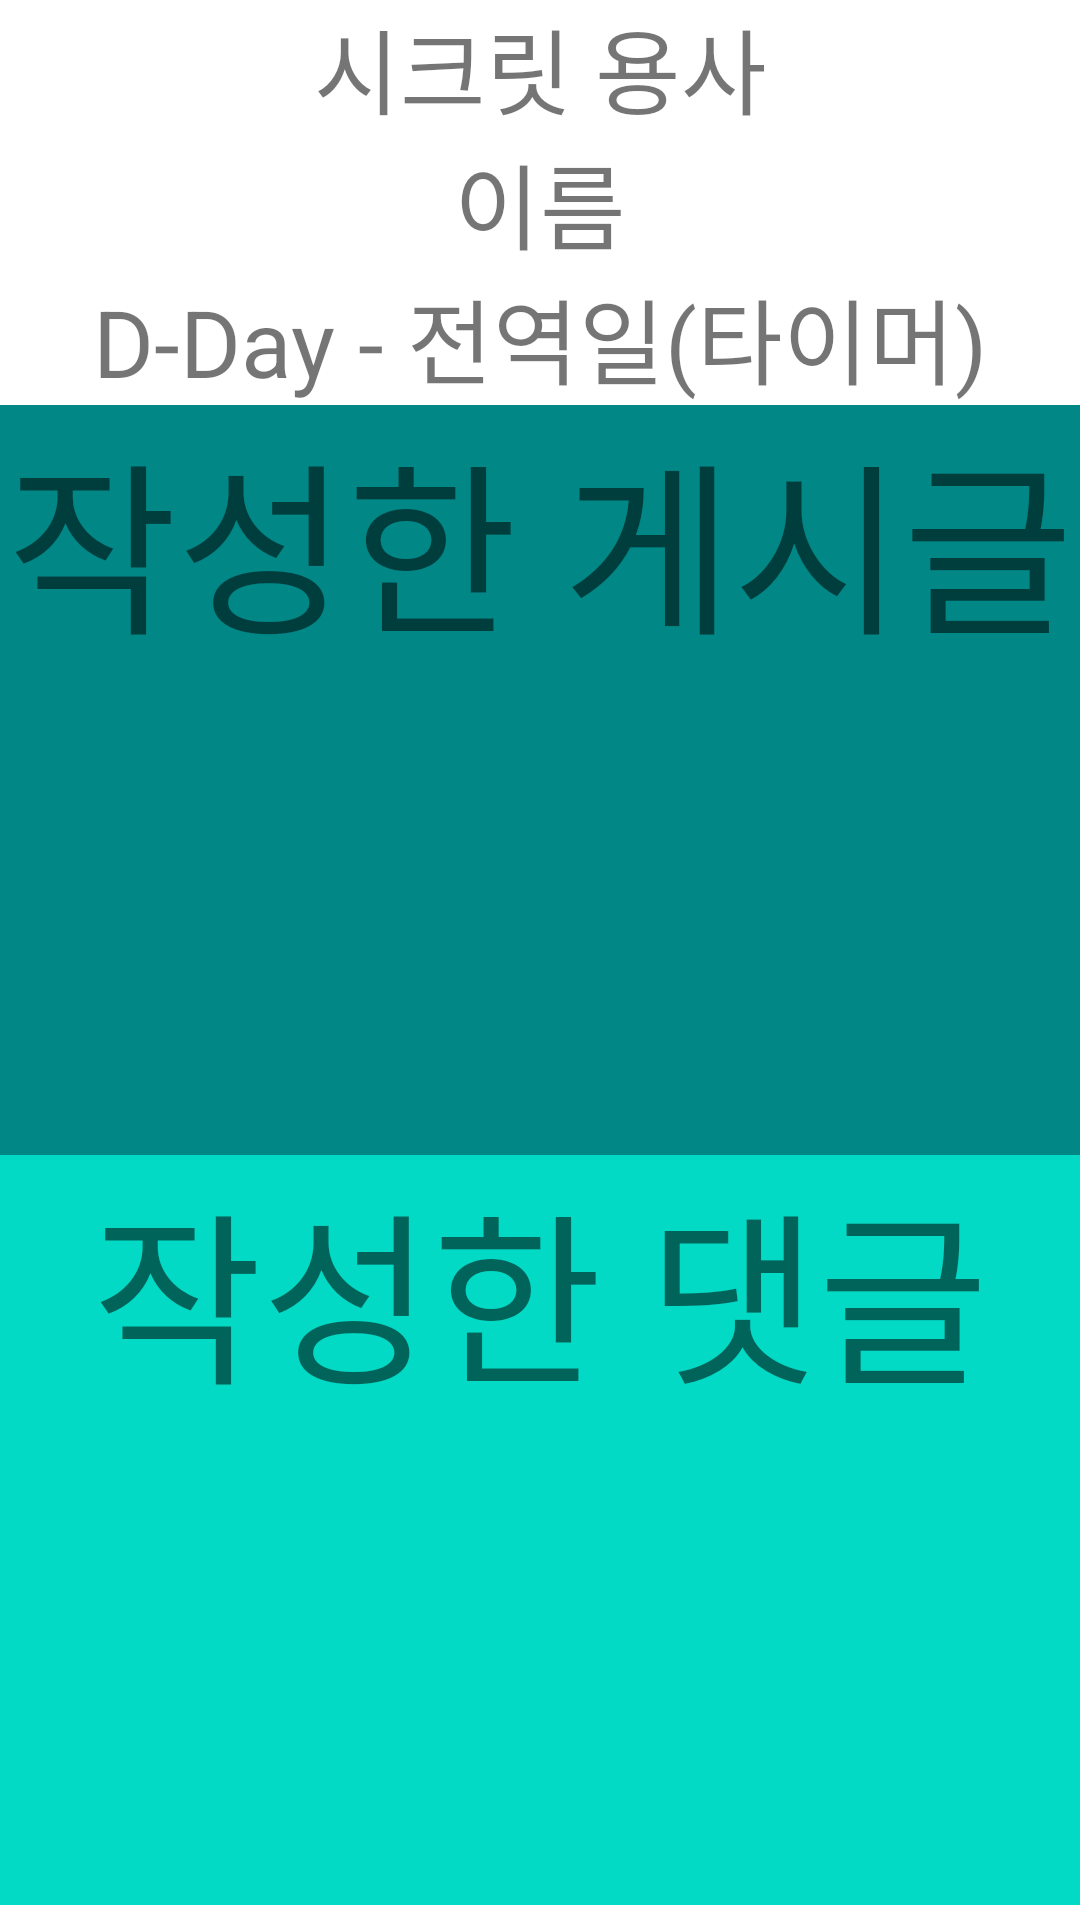

Write the Android layout XML for this screen, with the resource values it uses.
<!-- AndroidManifest.xml: application theme Theme.MilitaryApp -->
<!-- res/layout/activity_my_page.xml -->
<?xml version="1.0" encoding="utf-8"?>
<LinearLayout xmlns:android="http://schemas.android.com/apk/res/android"
    android:layout_width="match_parent"
    android:layout_height="match_parent"
    android:orientation="vertical">

    <TextView
        android:layout_width="match_parent"
        android:layout_height="wrap_content"
        android:text="시크릿 용사"
        android:textAlignment="center"
        android:textSize="15pt"/>

    <TextView
        android:layout_width="match_parent"
        android:layout_height="wrap_content"
        android:text="이름"
        android:textAlignment="center"
        android:textSize="15pt"/>

    <TextView
        android:layout_width="match_parent"
        android:layout_height="wrap_content"
        android:text="D-Day - 전역일(타이머)"
        android:textAlignment="center"
        android:textSize="15pt"/>

    <TextView
        android:text="작성한 게시글"
        android:textAlignment="center"
        android:textSize="30pt"
        android:background="@color/teal_700"
        android:layout_width="match_parent"
        android:layout_height="250dp" />

    <TextView
        android:text="작성한 댓글"
        android:textAlignment="center"
        android:textSize="30pt"
        android:background="@color/teal_200"
        android:layout_width="match_parent"
        android:layout_height="250dp" />

    <TextView
        android:layout_width="match_parent"
        android:layout_height="wrap_content"
        android:text="회원탈퇴"
        android:textAlignment="center"
        android:textSize="15pt"/>

    <TextView
        android:layout_width="match_parent"
        android:layout_height="wrap_content"
        android:text="로그아웃"
        android:textAlignment="center"
        android:textSize="15pt"/>


</LinearLayout>
<!-- resources referenced by this layout -->
<resources>
  <style name="Theme.MilitaryApp" parent="Theme.MaterialComponents.DayNight.NoActionBar">
          
          <item name="colorPrimary">@color/purple_500</item>
          <item name="colorPrimaryVariant">@color/purple_700</item>
          <item name="colorOnPrimary">@color/white</item>
          
          <item name="colorSecondary">@color/teal_200</item>
          <item name="colorSecondaryVariant">@color/teal_700</item>
          <item name="colorOnSecondary">@color/black</item>
          
          <item name="android:statusBarColor" tools:targetApi="l">?attr/colorPrimaryVariant</item>
          
      </style>
  <!-- not gathered from this repository: default colours our renderer supplied (Android Studio template values) -->
  <color name="purple_500">#FF6200EE</color>
  <color name="purple_700">#FF3700B3</color>
  <color name="teal_200">#FF03DAC5</color>
  <color name="teal_700">#FF018786</color>
  <color name="black">#FF000000</color>
  <color name="white">#FFFFFFFF</color>
</resources>
